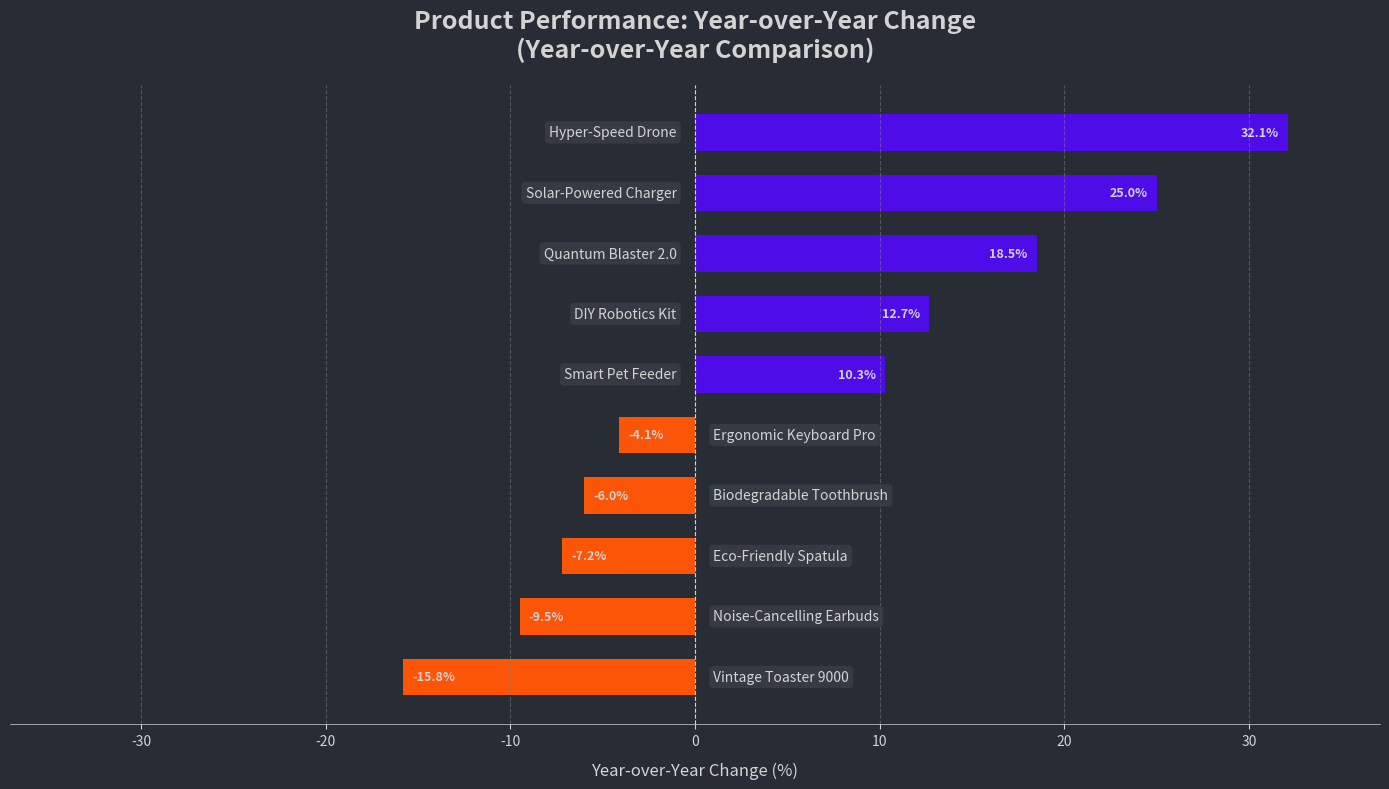

Write Python code to recreate this figure.
import matplotlib.pyplot as plt
import numpy as np

products = [
    "Quantum Blaster 2.0", "Eco-Friendly Spatula", "Hyper-Speed Drone",
    "Vintage Toaster 9000", "Smart Pet Feeder", "Ergonomic Keyboard Pro",
    "Solar-Powered Charger", "Noise-Cancelling Earbuds", "DIY Robotics Kit",
    "Biodegradable Toothbrush"
]

changes = [18.5, -7.2, 32.1, -15.8, 10.3, -4.1, 25.0, -9.5, 12.7, -6.0]

sorted_data = sorted(zip(changes, products), key=lambda x: x[0])
sorted_changes = [item[0] for item in sorted_data]
sorted_products = [item[1] for item in sorted_data]

fig, ax = plt.subplots(figsize=(14, 8))
fig.patch.set_facecolor('#282C34')
ax.set_facecolor('#282C34')
text_color = 'lightgray'

y_positions = np.arange(len(sorted_products))
bar_colors = ["#4E0CE9" if c > 0 else "#FD5507" for c in sorted_changes]
bars = ax.barh(y_positions, sorted_changes, color=bar_colors, height=0.6)

ax.set_yticks([])
ax.set_ylabel('')

for i, rect in enumerate(bars):
    change = sorted_changes[i]
    product = sorted_products[i]
    width = rect.get_width()
    y_center = rect.get_y() + rect.get_height() / 2
    percent_label_offset = 0.5
    x_pos_percent = width - percent_label_offset if width >= 0 else width + percent_label_offset
    ha_percent_align = 'right' if width >= 0 else 'left'
    ax.text(x_pos_percent, y_center, f'{change:.1f}%', ha=ha_percent_align, va='center', color=text_color, fontsize=9, fontweight='bold')
    category_label_x_offset_from_zero = 1.0
    if change >= 0:
        x_pos_category = -category_label_x_offset_from_zero
        ha_category_align = 'right'
    else:
        x_pos_category = category_label_x_offset_from_zero
        ha_category_align = 'left'
    ax.text(x_pos_category, y_center, product, ha=ha_category_align, va='center', color=text_color, fontsize=10, wrap=True, bbox=dict(boxstyle="round,pad=0.3", fc="#3A3F47", ec="none", alpha=0.8))

ax.set_xlabel('Year-over-Year Change (%)', fontsize=12, labelpad=10, color=text_color)
ax.set_title('Product Performance: Year-over-Year Change\n(Year-over-Year Comparison)', fontsize=18, pad=20, color=text_color, fontweight='bold')
ax.axvline(0, color='lightgray', linestyle='--', linewidth=0.8)

min_val = min(sorted_changes)
max_val = max(sorted_changes)
max_abs_val = max(abs(min_val), abs(max_val))
padding = 5
ax.set_xlim(-(max_abs_val + padding), (max_abs_val + padding))

ax.tick_params(axis='x', colors=text_color)
ax.spines['top'].set_visible(False)
ax.spines['right'].set_visible(False)
ax.spines['left'].set_visible(False)
ax.spines['bottom'].set_linewidth(0.5)
ax.spines['bottom'].set_color(text_color)
ax.xaxis.grid(True, linestyle='--', alpha=0.5, color='gray')
ax.yaxis.grid(False)

plt.tight_layout()
plt.show()
